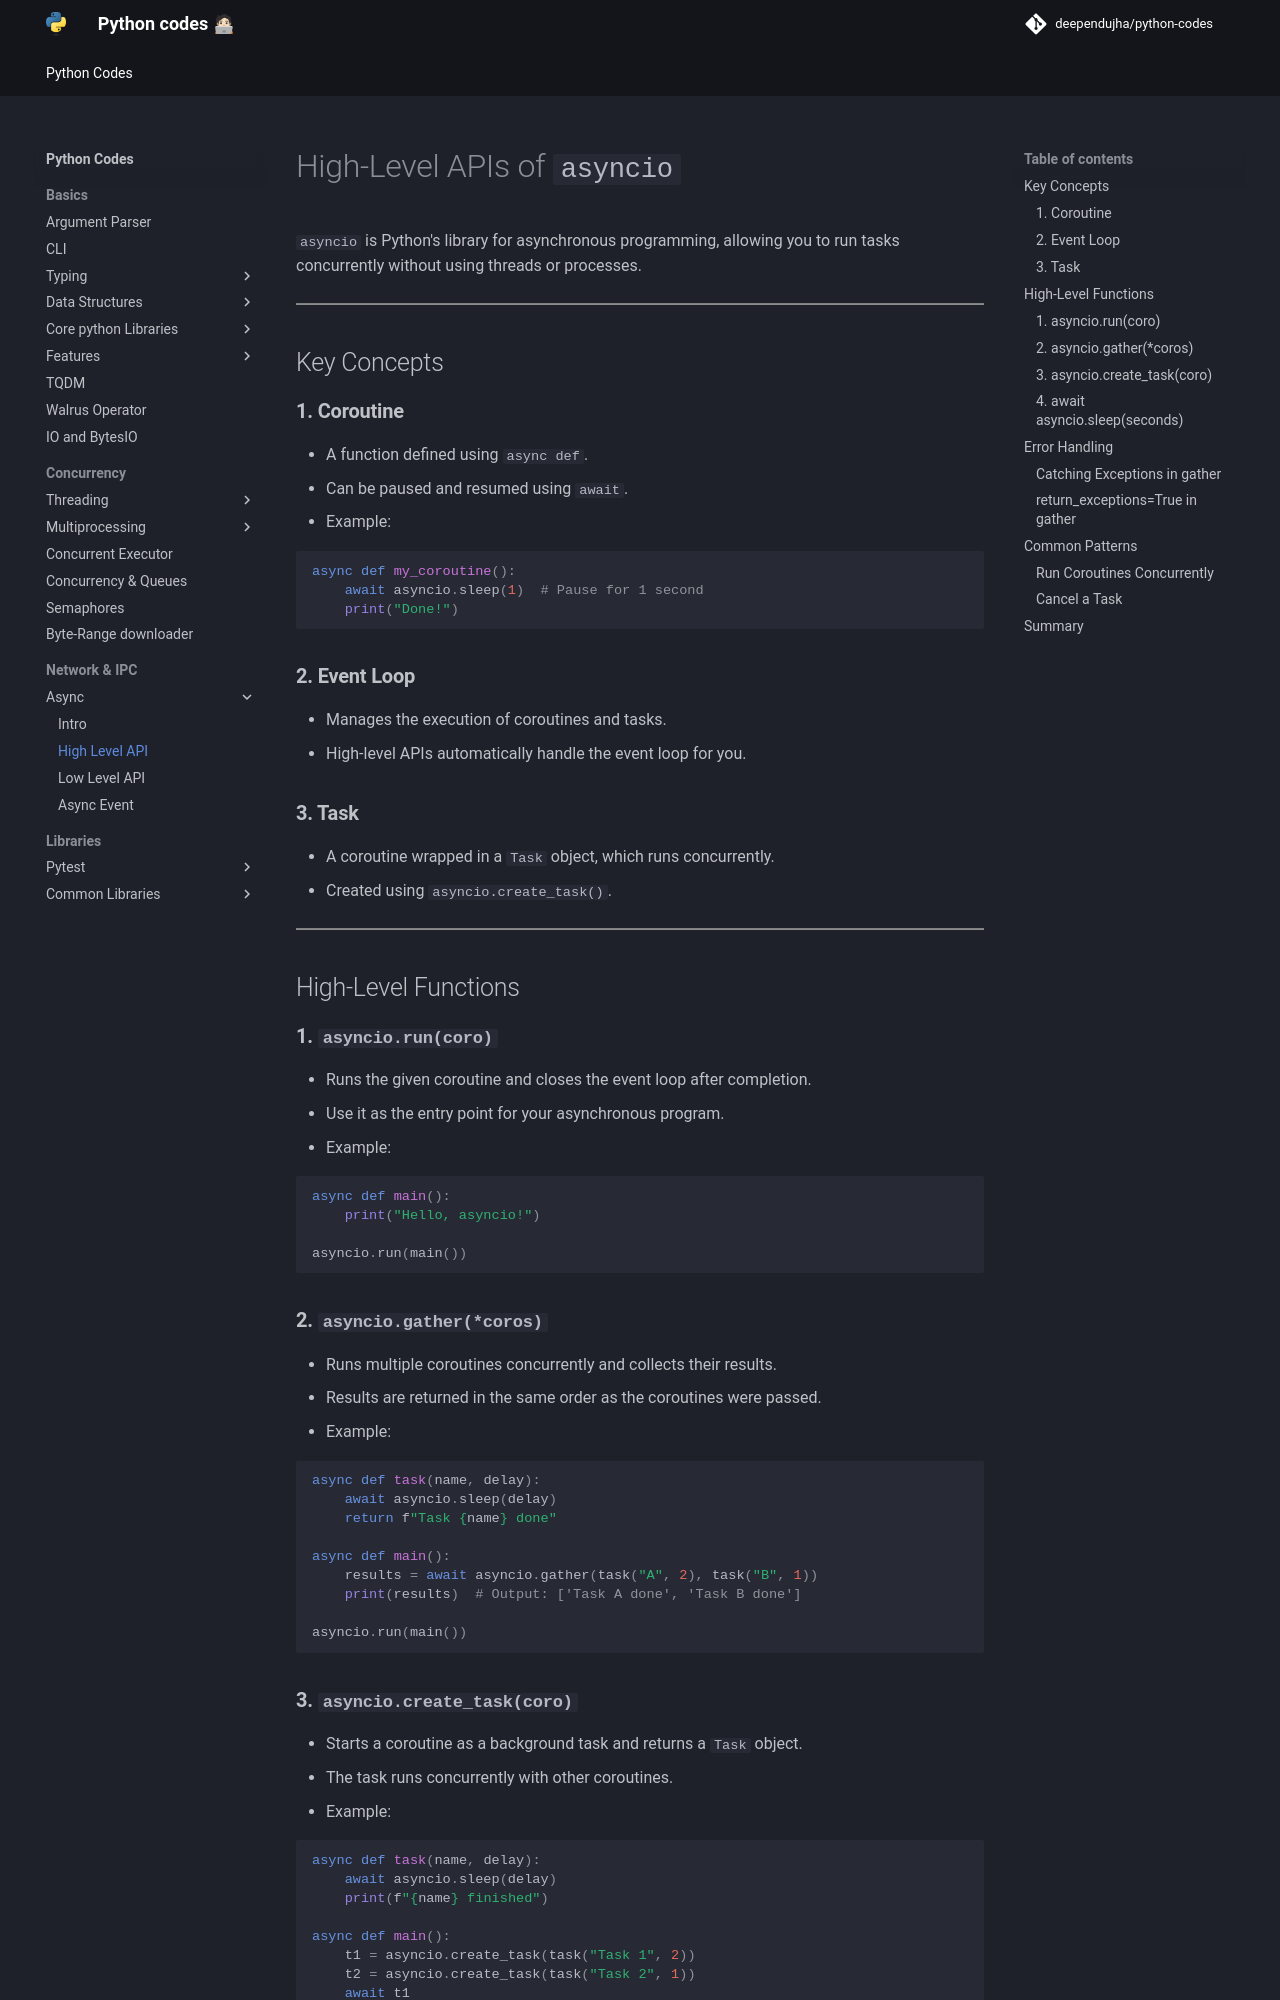

repository: deependujha/python-codes · page: 04-network-and-ipc/01-async/02-high-level-api/index.html · generator: mkdocs

# High-Level APIs of `asyncio`

`asyncio` is Python's library for asynchronous programming, allowing you to run tasks concurrently without using threads or processes.

---

## Key Concepts

### **1. Coroutine**

- A function defined using `async def`.
- Can be paused and resumed using `await`.
- Example:

  ```python
  async def my_coroutine():
      await asyncio.sleep(1)  # Pause for 1 second
      print("Done!")
  ```

### **2. Event Loop**

- Manages the execution of coroutines and tasks.
- High-level APIs automatically handle the event loop for you.

### **3. Task**

- A coroutine wrapped in a `Task` object, which runs concurrently.
- Created using `asyncio.create_task()`.

---

## High-Level Functions

### **1. `asyncio.run(coro)`**

- Runs the given coroutine and closes the event loop after completion.
- Use it as the entry point for your asynchronous program.
- Example:

  ```python
  async def main():
      print("Hello, asyncio!")

  asyncio.run(main())
  ```

### **2. `asyncio.gather(*coros)`**

- Runs multiple coroutines concurrently and collects their results.
- Results are returned in the same order as the coroutines were passed.
- Example:

  ```python
  async def task(name, delay):
      await asyncio.sleep(delay)
      return f"Task {name} done"

  async def main():
      results = await asyncio.gather(task("A", 2), task("B", 1))
      print(results)  # Output: ['Task A done', 'Task B done']

  asyncio.run(main())
  ```
